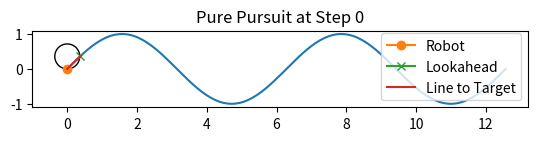
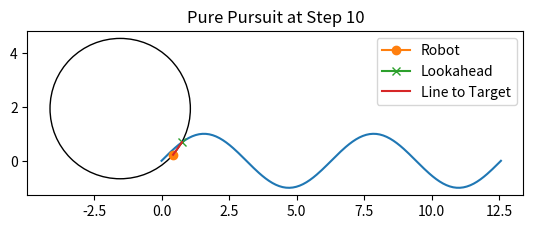
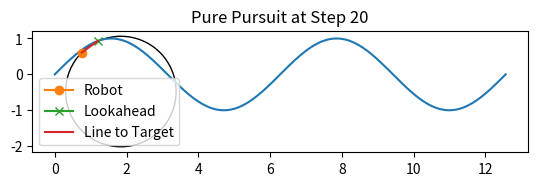

Reproduce these figures in Python, in order.
import numpy as np
import matplotlib.pyplot as plt
from matplotlib.patches import Circle

def simulate_and_snapshots(path, Ld, L, v, dt, snapshots):
    x, y, theta = path[0,0], path[0,1], 0.0
    snapshot_data = []
    current_index = 0
    total_steps = max(snapshots) + 1
    
    for i in range(total_steps):
        # 1. Find lookahead target
        target = path[-1]
        for j in range(current_index, len(path)):
            if np.hypot(path[j,0] - x, path[j,1] - y) >= Ld:
                target = path[j]
                current_index = j
                break

        # 2. Transform to local frame & compute alpha
        dx, dy = target[0] - x, target[1] - y
        local_x = dx * np.cos(theta) + dy * np.sin(theta)
        local_y = -dx * np.sin(theta) + dy * np.cos(theta)
        alpha = np.arctan2(local_y, local_x)

        # 3. Compute curvature & circle center
        kappa = 2 * np.sin(alpha) / Ld
        R = abs(1.0 / kappa) if abs(kappa) > 1e-6 else 1e6
        sign = np.sign(kappa) if kappa != 0 else 1
        cx = x - sign * R * np.sin(theta)
        cy = y + sign * R * np.cos(theta)

        # Save snapshot if needed
        if i in snapshots:
            snapshot_data.append((i, x, y, target, (cx, cy), R))

        # 4. Move robot
        delta = np.arctan((2 * L * np.sin(alpha)) / Ld)
        x += v * np.cos(theta) * dt
        y += v * np.sin(theta) * dt
        theta += (v / L) * np.tan(delta) * dt

    return snapshot_data

# Example path & parameters
t = np.linspace(0, 4*np.pi, 200)
path = np.column_stack((t, np.sin(t)))
Ld, L, v, dt = 0.5, 0.2, 0.5, 0.1

# Take snapshots at steps 0, 10, and 20
snapshots = simulate_and_snapshots(path, Ld, L, v, dt, [0, 10, 20])

# Plot each snapshot as a separate figure
for step, x, y, target, center, R in snapshots:
    fig, ax = plt.subplots()
    ax.plot(path[:,0], path[:,1])
    ax.plot(x, y, marker='o', label='Robot')
    ax.plot(target[0], target[1], marker='x', label='Lookahead')
    ax.plot([x, target[0]], [y, target[1]], label='Line to Target')
    
    circle = Circle(center, R, fill=False)
    ax.add_patch(circle)
    ax.set_aspect('equal', 'box')
    ax.set_title(f"Pure Pursuit at Step {step}")
    ax.legend()

plt.show()
